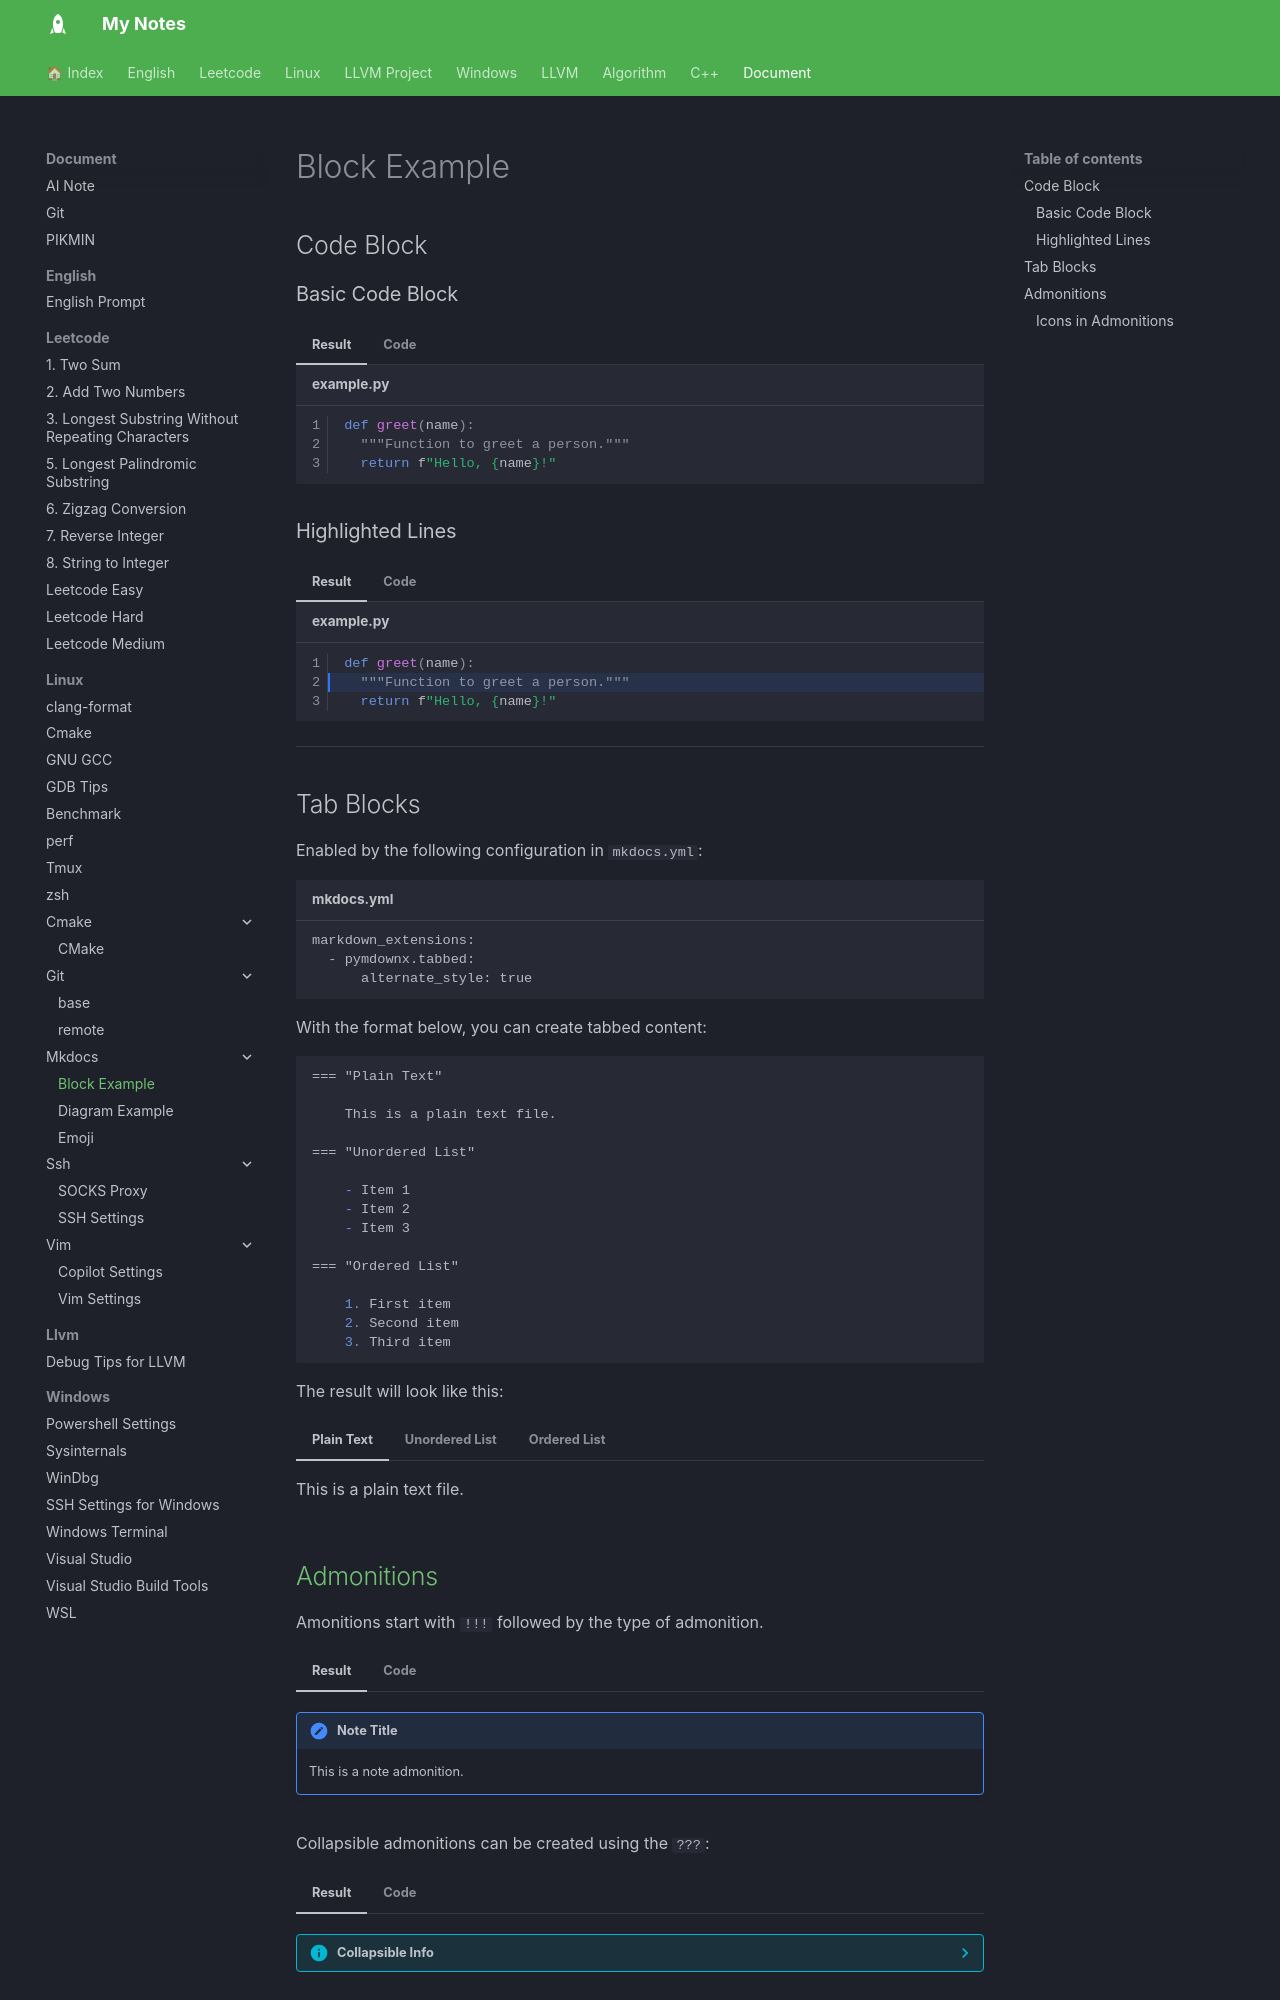

repository: jackhong12/mknote · page: document/linux/mkdocs/mkdocs_code/index.html · generator: mkdocs

# Block Example

## Code Block

### Basic Code Block

=== "Result"

    ```py title="example.py" linenums="1"
    def greet(name):
      """Function to greet a person."""
      return f"Hello, {name}!"
    ```

=== "Code"

    ```
    py title="example.py" linenums="1"
    def greet(name):
      """Function to greet a person."""
      return f"Hello, {name}!"
    ```

### Highlighted Lines

=== "Result"
    ```py title="example.py" linenums="1" hl_lines="2"
    def greet(name):
      """Function to greet a person."""
      return f"Hello, {name}!"
    ```

=== "Code"
    ```
    py title="example.py" linenums="1" hl_lines="2"
    def greet(name):
      """Function to greet a person."""
      return f"Hello, {name}!"
    ```

---
